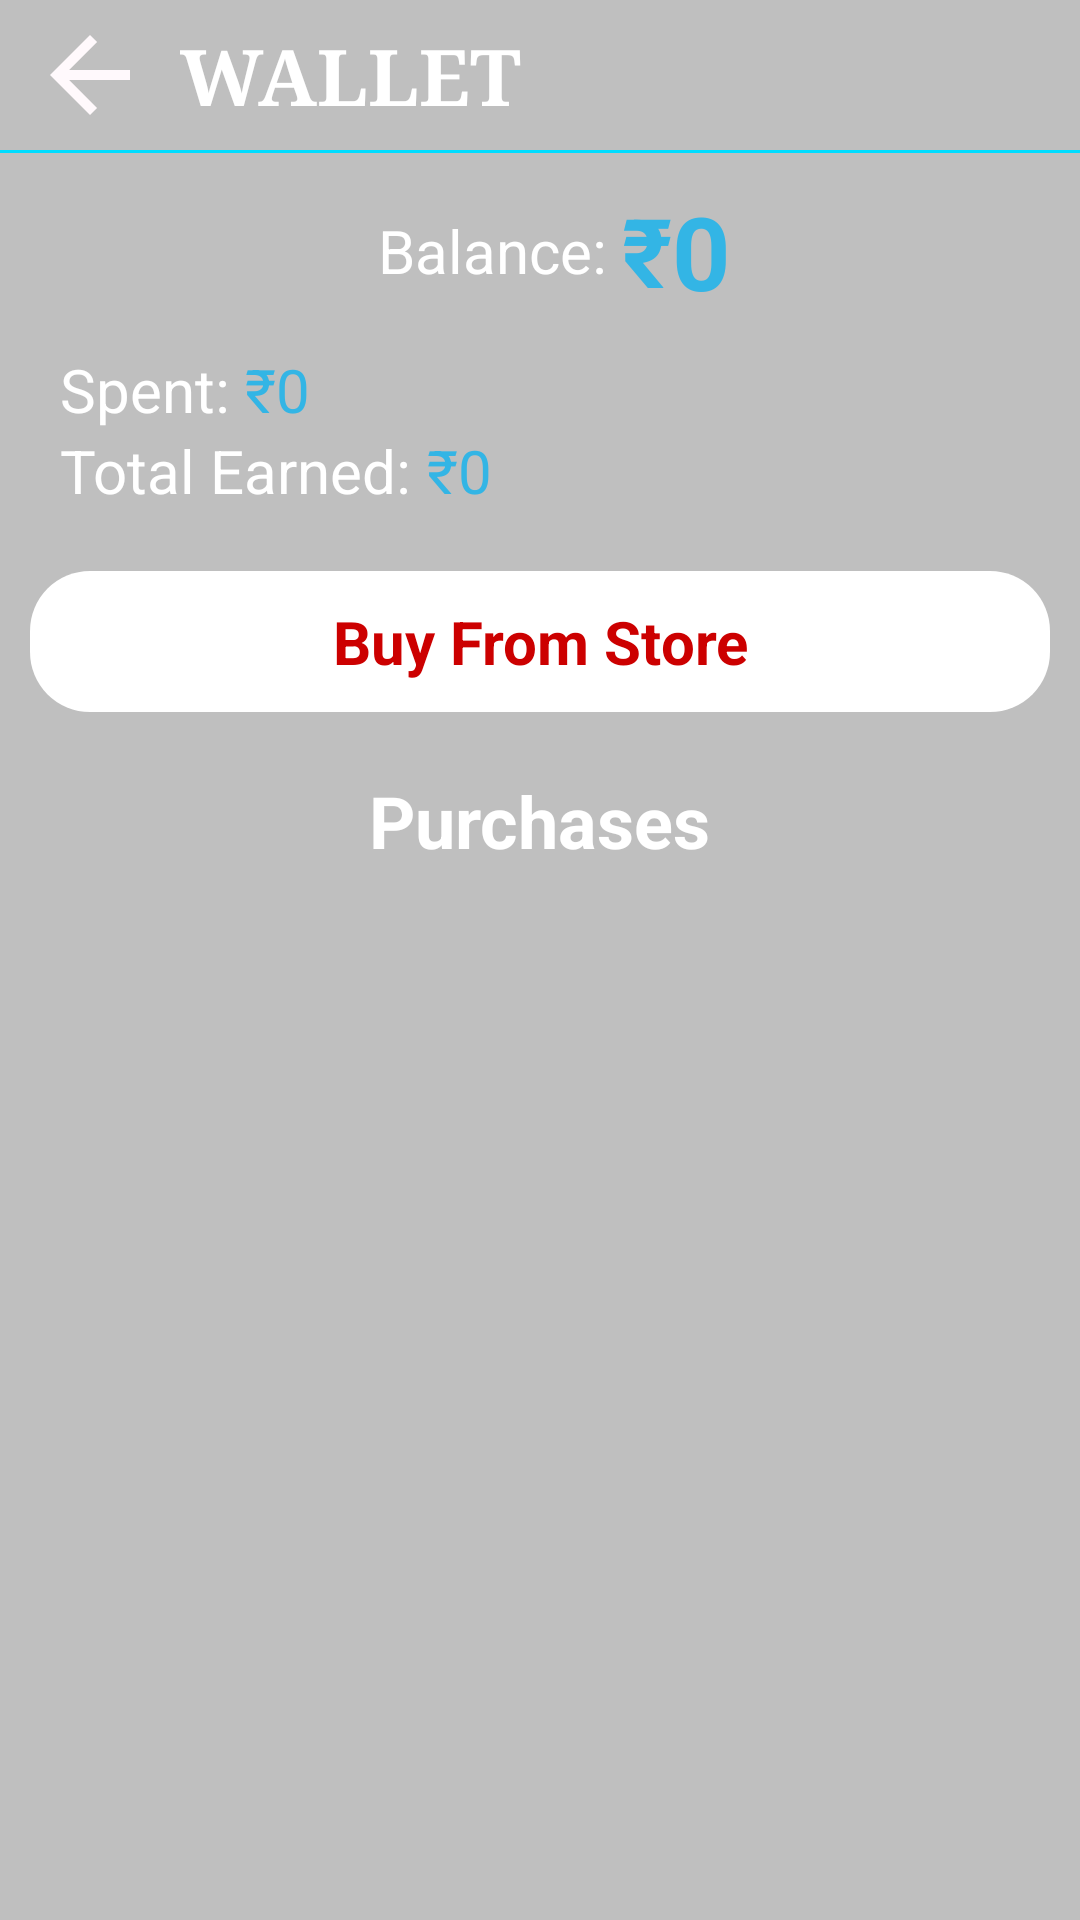

The Android layout XML behind this screen, and the referenced resources:
<!-- AndroidManifest.xml: application theme AppTheme -->
<!-- res/layout/activity_wallet.xml -->
<?xml version="1.0" encoding="utf-8"?>
<LinearLayout xmlns:android="http://schemas.android.com/apk/res/android"
    xmlns:tools="http://schemas.android.com/tools"
    android:layout_width="match_parent"
    android:layout_height="match_parent"
    tools:context=".Activity.WalletActivity"
    android:orientation="vertical"
    android:background="@color/colorPrimaryDark"
    >

    <LinearLayout
        android:layout_width="match_parent"
        android:layout_height="50dp"
        android:orientation="horizontal"
        >

        <ImageView
            android:id="@+id/ivBackButton"

            android:layout_width="wrap_content"
            android:layout_height="wrap_content"

            android:layout_gravity="center_vertical"
            android:layout_marginStart="10dp"
            android:src="@drawable/back_arrow"
            />

        <TextView
            android:layout_width="wrap_content"
            android:layout_height="wrap_content"

            android:layout_marginLeft="10dp"
            android:layout_gravity="center"

            android:text="WALLET"
            android:textColor="@android:color/white"
            android:textSize="26sp"
            android:textStyle="bold"
            android:fontFamily="serif"
            />
    </LinearLayout>

    <View
        android:layout_width="match_parent"
        android:layout_height="1dp"
        android:background="@android:color/holo_blue_bright"

        />
    <LinearLayout
        android:layout_width="match_parent"
        android:layout_height="wrap_content"
        android:orientation="horizontal"
        android:gravity="center"
        >
        <TextView
            android:layout_width="wrap_content"
            android:layout_height="wrap_content"

            android:layout_marginStart="10dp"

            android:layout_gravity="center_vertical"

            android:text="Balance:"
            android:textColor="@android:color/white"
            android:textSize="20sp"
            />
        <TextView
            android:layout_width="wrap_content"
            android:layout_height="wrap_content"

            android:layout_marginTop="10dp"
            android:layout_marginStart="5dp"
            android:layout_marginBottom="10dp"

            android:text="₹"
            android:textColor="@android:color/holo_blue_light"
            android:textStyle="bold"
            android:textSize="32sp"

            />
        <TextView
            android:id="@+id/tvWalletBalanceFromFireStore"
            android:layout_width="wrap_content"
            android:layout_height="wrap_content"

            android:layout_marginTop="10dp"

            android:layout_marginBottom="10dp"

            android:text="0"
            android:textColor="@android:color/holo_blue_light"
            android:textStyle="bold"
            android:textSize="34sp"
            android:layout_gravity="center_vertical"
            />
    </LinearLayout>
    <LinearLayout
        android:layout_width="match_parent"
        android:layout_height="wrap_content"
        android:orientation="horizontal"
        >
        <TextView
            android:layout_width="wrap_content"
            android:layout_height="wrap_content"

            android:layout_marginStart="20dp"

            android:text="Spent:"
            android:textColor="@android:color/white"
            android:textSize="20sp"
            />
        <TextView
            android:layout_width="wrap_content"
            android:layout_height="wrap_content"

            android:layout_marginStart="5dp"

            android:text="₹"
            android:textColor="@android:color/holo_blue_light"
            android:textSize="20sp"

            />
        <TextView
            android:id="@+id/tvWalletMoneySpent"
            android:layout_width="wrap_content"
            android:layout_height="wrap_content"
            android:text="0"
            android:textColor="@android:color/holo_blue_light"
            android:textSize="20sp"

            />
    </LinearLayout>
    <LinearLayout
        android:layout_width="match_parent"
        android:layout_height="wrap_content"
        android:orientation="horizontal"
        >
        <TextView
            android:layout_width="wrap_content"
            android:layout_height="wrap_content"

            android:layout_marginStart="20dp"

            android:text="Total Earned:"
            android:textColor="@android:color/white"
            android:textSize="20sp"
            />
        <TextView
            android:layout_width="wrap_content"
            android:layout_height="wrap_content"

            android:layout_marginStart="5dp"

            android:text="₹"
            android:textColor="@android:color/holo_blue_light"
            android:textSize="20sp"

            />
        <TextView
            android:id="@+id/tvTotalMoneyEarned"
            android:layout_width="wrap_content"
            android:layout_height="wrap_content"
            android:text="0"
            android:textColor="@android:color/holo_blue_light"
            android:textSize="20sp"

            />
    </LinearLayout>

    <TextView
        android:id="@+id/tvBuyFromStore"
        android:layout_width="match_parent"
        android:layout_height="wrap_content"

        android:gravity="center_horizontal"

        android:layout_marginTop="20dp"
        android:layout_marginStart="10dp"
        android:layout_marginEnd="10dp"

        android:paddingTop="10dp"
        android:paddingBottom="10dp"

        android:background="@drawable/edittext_round_borders"

        android:text="Buy From Store"
        android:textSize="20dp"
        android:textStyle="bold"
        android:textColor="@android:color/holo_red_dark"

        />


    <TextView
        android:layout_width="wrap_content"
        android:layout_height="wrap_content"

        android:layout_marginTop="20dp"

        android:text="Purchases"
        android:textColor="@android:color/white"
        android:textSize="24sp"
        android:textStyle="bold"
        android:layout_gravity="center_horizontal"
        />


    <androidx.recyclerview.widget.RecyclerView
        android:id="@+id/rvWalletActivity"

        android:layout_width="match_parent"
        android:layout_height="match_parent"

        android:layout_marginTop="15dp"

        />
</LinearLayout>
<!-- resources referenced by this layout -->
<resources>
  <color name="colorPrimaryDark">#bfbfbf</color>
  <!-- drawable back_arrow (drawable) -->
  <vector android:height="40dp" android:tint="#FFF9FC"
      android:viewportHeight="24.0" android:viewportWidth="24.0"
      android:width="40dp" xmlns:android="http://schemas.android.com/apk/res/android">
      <path android:fillColor="#FF000000" android:pathData="M20,11H7.83l5.59,-5.59L12,4l-8,8 8,8 1.41,-1.41L7.83,13H20v-2z"/>
  </vector>
  <!-- drawable edittext_round_borders (drawable) -->
  <?xml version="1.0" encoding="utf-8"?>
  <shape xmlns:android="http://schemas.android.com/apk/res/android"
      android:shape="rectangle"
      >
      <solid android:color="@android:color/white"/>
      <corners android:radius="20dp"/>
  </shape>
  <style name="AppTheme" parent="Theme.MaterialComponents.Light.NoActionBar">
          
          <item name="colorPrimary">@color/colorPrimary</item>          
          <item name="colorPrimaryDark">@color/colorPrimaryDark</item>  
          <item name="colorAccent">@color/colorAccent</item>            
          <item name="android:windowAnimationStyle">@style/animation</item>
      </style>
  <color name="colorPrimary">#FFFFFF</color>
  <color name="colorAccent">#6200EE</color>
  <style name="animation">
          <item name="android:windowEnterAnimation">@anim/animate_fade_enter</item>
          <item name="android:windowExitAnimation">@anim/animate_fade_exit</item>
      </style>
</resources>
